Run: headless pygame with SDL's dummy video driver; simulated clock (each Clock.tick advances the game by its frame time, no real sleeping); random seed 0; keys injected as events and as key.get_pressed() state; no mouse input.
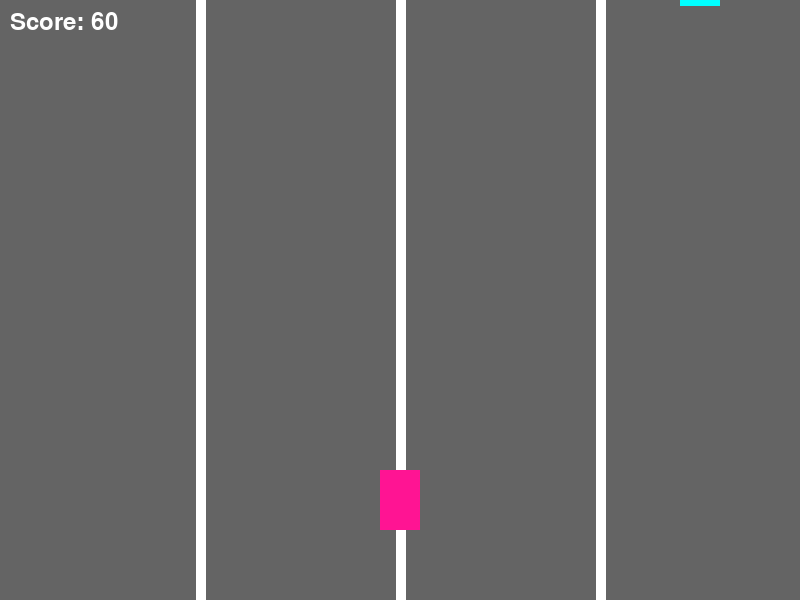
Frame 1 of 4 · flips 1–60 · no input
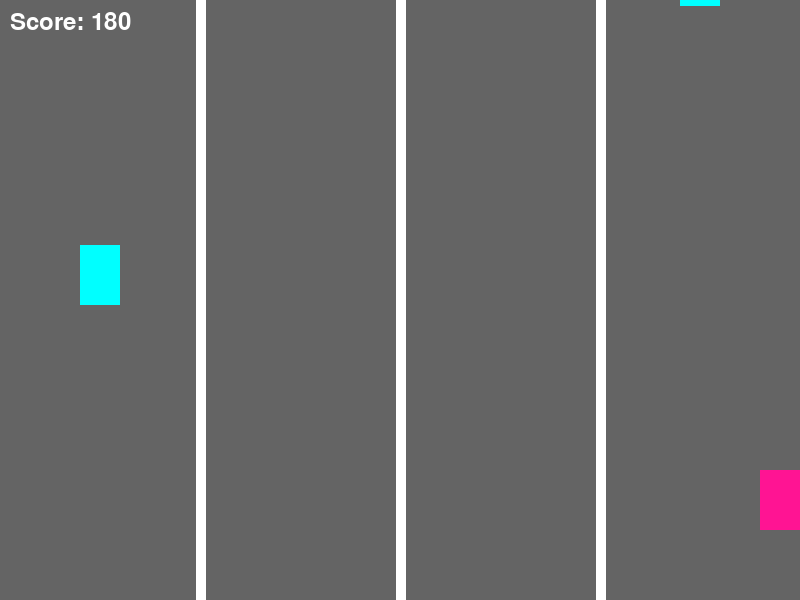
Frame 2 of 4 · flips 61–180 · tapped SPACE, RETURN · held RIGHT (→), D
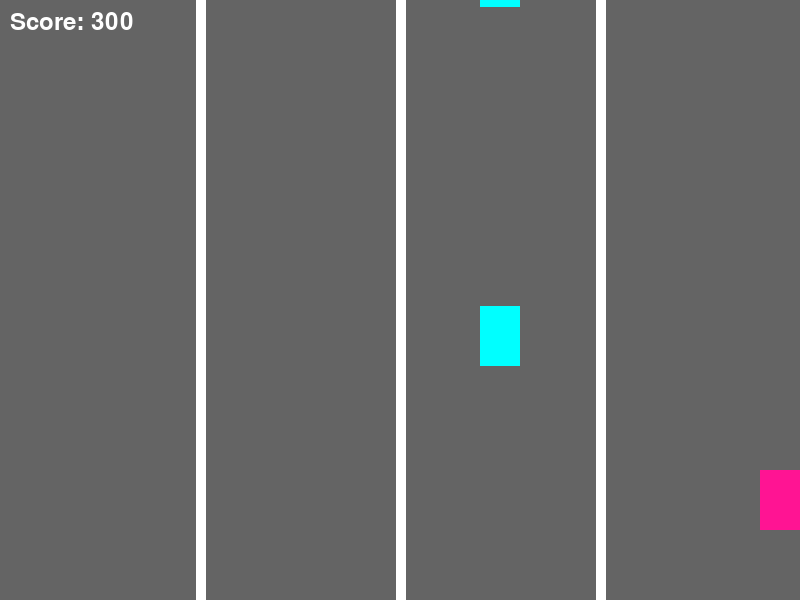
Frame 3 of 4 · flips 181–300 · held DOWN (↓), S
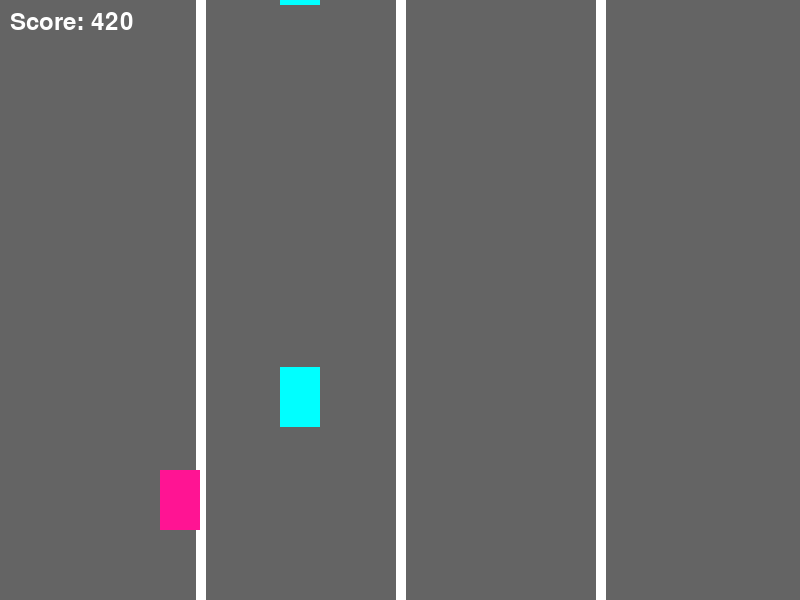
Frame 4 of 4 · flips 301–420 · held LEFT (←), A, UP (↑), W

The pygame program that drew these frames:

import pygame
import random

# Initialize Pygame
pygame.init()

# Set up the display
WIDTH, HEIGHT = 800, 600
screen = pygame.display.set_mode((WIDTH, HEIGHT))
pygame.display.set_caption("Neon Racer: Velocity Cars")

# Colors
BLACK = (0, 0, 0)
NEON_BLUE = (0, 255, 255)
NEON_PINK = (255, 20, 147)
GRAY = (100, 100, 100)
WHITE = (255, 255, 255)

# Font
font = pygame.font.Font(None, 36)


class PlayerCar(pygame.sprite.Sprite):
    def __init__(self):
        super().__init__()
        self.image = pygame.Surface((40, 60))
        self.image.fill(NEON_PINK)
        self.rect = self.image.get_rect()
        self.rect.center = (WIDTH // 2, HEIGHT - 100)
        self.speed = 5

    def move(self, direction):
        if direction == "left" and self.rect.left > 0:
            self.rect.x -= self.speed
        if direction == "right" and self.rect.right < WIDTH:
            self.rect.x += self.speed


class EnemyCar(pygame.sprite.Sprite):
    def __init__(self, x, y):
        super().__init__()
        self.image = pygame.Surface((40, 60))
        self.image.fill(NEON_BLUE)
        self.rect = self.image.get_rect()
        self.rect.x = x
        self.rect.y = y
        self.speed = random.randint(3, 7)

    def update(self):
        self.rect.y += self.speed
        if self.rect.top > HEIGHT:
            self.kill()


class Road:
    def __init__(self):
        self.y = 0
        self.speed = 5
        self.lane_width = 10

    def update(self):
        self.y += self.speed
        if self.y >= HEIGHT:
            self.y = 0

    def draw(self, surface):
        # Draw road
        pygame.draw.rect(surface, GRAY, (0, 0, WIDTH, HEIGHT))

        # Draw lanes
        lane_spacing = WIDTH // 4
        for i in range(1, 4):
            start_pos = (i * lane_spacing, self.y)
            end_pos = (i * lane_spacing, self.y - HEIGHT)
            pygame.draw.line(surface, WHITE, start_pos, end_pos, self.lane_width)

            start_pos = (i * lane_spacing, self.y + HEIGHT)
            end_pos = (i * lane_spacing, self.y)
            pygame.draw.line(surface, WHITE, start_pos, end_pos, self.lane_width)


# Game objects
player = PlayerCar()
all_sprites = pygame.sprite.Group()
all_sprites.add(player)
enemy_cars = pygame.sprite.Group()
road = Road()

# Game variables
score = 0
spawn_timer = 0

# Game loop
running = True
clock = pygame.time.Clock()

while running:
    # Event handling
    for event in pygame.event.get():
        if event.type == pygame.QUIT:
            running = False

    # Player movement
    keys = pygame.key.get_pressed()
    if keys[pygame.K_LEFT]:
        player.move("left")
    if keys[pygame.K_RIGHT]:
        player.move("right")

    # Spawn new enemy cars
    spawn_timer += 1
    if spawn_timer >= 60:
        spawn_timer = 0
        lane = random.randint(0, 3)
        x_pos = (lane * WIDTH // 4) + (WIDTH // 8) - 20
        new_car = EnemyCar(x_pos, -60)
        enemy_cars.add(new_car)
        all_sprites.add(new_car)

    # Update
    all_sprites.update()
    road.update()

    # Collision detection
    if pygame.sprite.spritecollide(player, enemy_cars, False):
        running = False

    # Update score
    score += 1

    # Draw
    road.draw(screen)
    all_sprites.draw(screen)

    # Draw score
    score_text = font.render(f"Score: {score}", True, WHITE)
    screen.blit(score_text, (10, 10))

    # Refresh display
    pygame.display.flip()

    # Control game speed
    clock.tick(60)

# Quit the game
pygame.quit()
